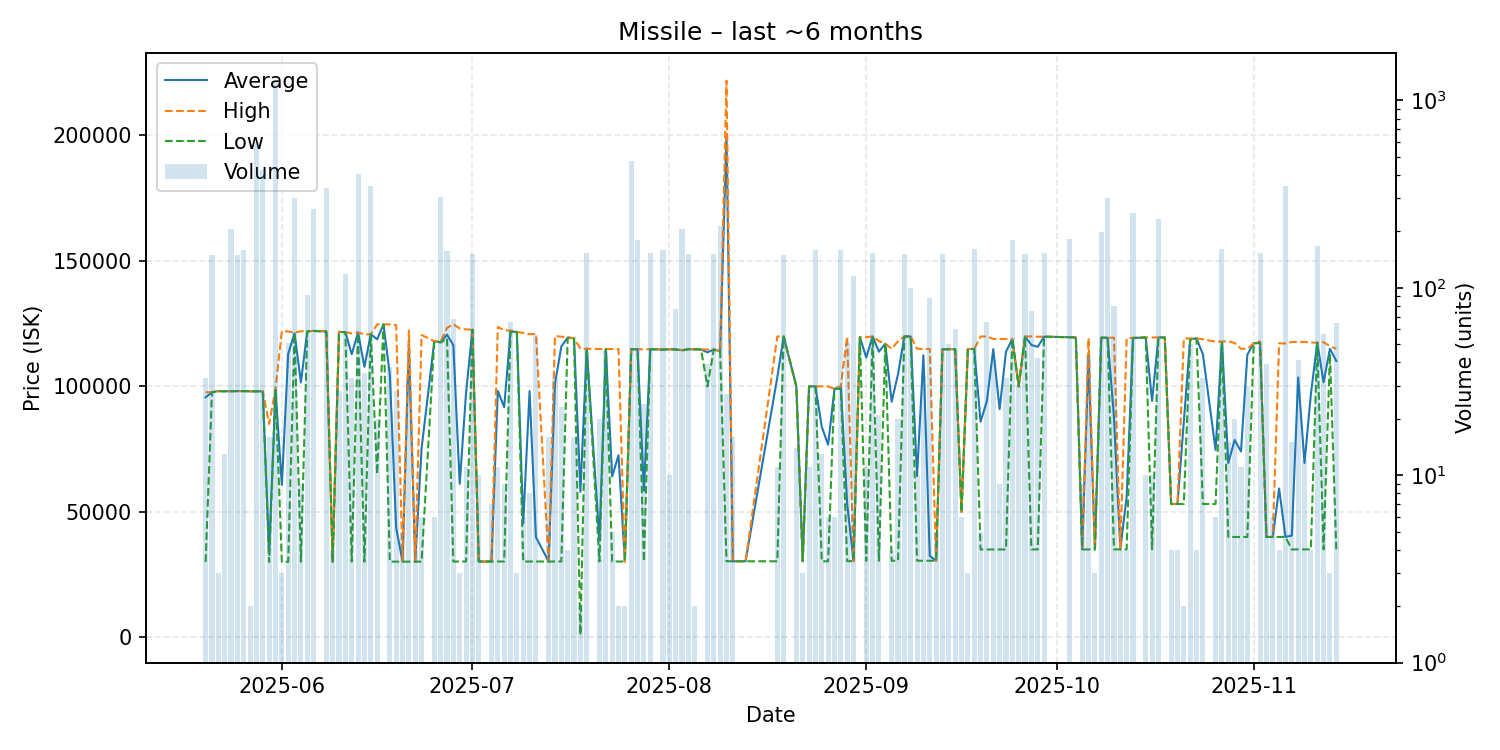

Data behind this chart, as committed beside it:
date, average, highest, lowest, order_count, volume
2025-05-20, 95648, 97700, 30060, 7, 33
2025-05-21, 97670, 97670, 97670, 5, 150
2025-05-22, 98140, 98140, 98140, 1, 3
2025-05-23, 98092, 98100, 98000, 3, 13
2025-05-24, 98090, 98090, 98090, 7, 207
2025-05-25, 98120, 98120, 98120, 2, 150
2025-05-26, 98130, 98130, 98130, 3, 160
2025-05-27, 98040, 98050, 98030, 2, 2
2025-05-28, 98060, 98060, 98060, 6, 602
2025-05-29, 98040, 98060, 98030, 9, 423
2025-05-30, 33503, 85000, 30070, 4, 16
2025-05-31, 98690, 99000, 98660, 12, 1253
2025-06-01, 60727, 122000, 30090, 2, 3
2025-06-02, 112915, 121900, 30130, 6, 51
2025-06-03, 121200, 121400, 121100, 7, 301
2025-06-04, 101566, 122000, 30145, 4, 9
2025-06-05, 121937, 122000, 121900, 4, 92
2025-06-06, 122100, 122100, 122100, 5, 263
2025-06-08, 121900, 122100, 121800, 5, 340
2025-06-09, 30180, 30180, 30180, 2, 4
2025-06-10, 121714, 121800, 121700, 3, 28
2025-06-11, 121600, 121600, 121600, 7, 119
2025-06-12, 112835, 121100, 30180, 2, 33
2025-06-13, 121500, 121500, 121000, 14, 407
2025-06-14, 107767, 120700, 30170, 4, 35
2025-06-15, 120800, 120800, 120800, 9, 348
2025-06-16, 118738, 124700, 65085, 3, 20
2025-06-17, 124700, 124700, 124700, 1, 1
2025-06-18, 104801, 124700, 30180, 2, 38
2025-06-19, 43649, 124400, 30190, 3, 28
2025-06-20, 30180, 30180, 30180, 1, 5
2025-06-21, 116752, 122300, 30200, 5, 33
2025-06-22, 30190, 30190, 30190, 1, 4
2025-06-23, 75345, 120500, 30190, 2, 6
2025-06-25, 118000, 118000, 118000, 1, 6
2025-06-26, 117600, 117900, 117500, 7, 304
2025-06-27, 120600, 123300, 119100, 8, 157
2025-06-28, 116420, 124800, 30225, 4, 68
2025-06-29, 61187, 123100, 30230, 2, 3
2025-06-30, 97454, 122700, 30230, 3, 11
2025-07-01, 122600, 122600, 122600, 7, 152
2025-07-02, 30230, 30230, 30230, 1, 10
2025-07-04, 30230, 30230, 30230, 2, 7
2025-07-05, 98208, 123700, 30230, 2, 11
2025-07-06, 91743, 122300, 30230, 4, 9
2025-07-07, 121845, 122300, 121700, 7, 66
2025-07-08, 121700, 121700, 121700, 3, 3
2025-07-09, 45408, 121300, 30230, 2, 6
2025-07-10, 98158, 120800, 30230, 3, 8
2025-07-11, 39943, 120900, 30230, 4, 56
2025-07-13, 30230, 30230, 30230, 1, 16
2025-07-14, 101088, 120100, 30230, 8, 33
2025-07-15, 115910, 119800, 30230, 4, 23
2025-07-16, 119450, 119600, 119300, 2, 4
2025-07-17, 119162, 119200, 119100, 2, 16
2025-07-18, 58000, 115000, 1000, 2, 2
2025-07-19, 115000, 115000, 115000, 8, 153
2025-07-21, 38697, 114900, 30230, 3, 20
2025-07-22, 114900, 114900, 114900, 4, 46
2025-07-23, 64098, 114900, 30230, 3, 5
... 103 more rows
